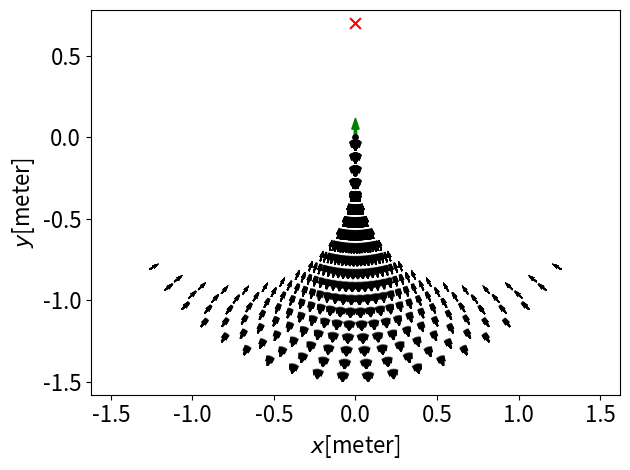

Write Python code to recreate this figure.
# -*- coding: utf-8 -*-
# @Author: Yang Chen
# @Date:   2019-10-10 22:40:46
# @Last Modified by:   chenyang
# @Last Modified time: 2020-06-11 22:02:31

# visualize all initial states in 2D/3D space

import matplotlib.pyplot as plt
from mpl_toolkits.mplot3d import Axes3D
import numpy as np
from random import random
import csv

chair_width = 0.5
chair_length = 0.5
safe_distance = 0.45 # distanc between attractor and chair's front edge

Chair = (0, 0, np.pi/2) # this is the location of attractor
StartPoint = []
alpha_bar = 40


k4 = 1.5
samRho = 20 # sampling number/step of rho
samPhi = 20 # sampling number/step of phi
samAlpha = 20 # sampling number/step of alpha

Rhoo = []
Alphaa = []
Phii = []
StartPoint = []

# load initial state points from store csv file, which satisfy no violence of FOV and convergence.
def load_initializePoint(Rhooo,Alphaaa,Phiii):
    global Rhoo
    global Alphaa
    global Phii
    with open('simulation_result_1.csv', encoding = 'gbk', errors='ignore') as f:
        f_csv = csv.reader(f)
        f_csv = list(f_csv)
        Rhoo = f_csv[Rhooo]
        Alphaa = f_csv[Alphaaa]
        Phii = f_csv[Phiii]  
        Rhoo = [float(i) for i in Rhoo]  
        Alphaa = [float(i) for i in Alphaa]  
        Phii = [float(i) for i in Phii]  
    print(len(Rhoo))

# initialize points by a defined inequalities.
def initializePoint():
    for rho in np.linspace(0, 1.5, samRho):
        phi_max = rho**2 / k4**2
        for phi in np.linspace(-phi_max, phi_max, samPhi):
            alpha_max = (1- abs(phi) / phi_max) * (alpha_bar*np.pi/180)
            Alpha = np.linspace(-alpha_max, alpha_max, samAlpha)
            Alpha = Alpha.tolist()

            conRho = [rho] * samAlpha
            conPhi = [phi] * samAlpha
            global Rhoo
            global Alphaa
            global Phii
            Rhoo = Rhoo + conRho
            Phii = Phii + conPhi
            Alphaa.extend(Alpha)

# tranform (rho, alpha, phi) into (x,y,theta)
def transform():
    global StartPoint
    for i in range(len(Rhoo)):
        startPoint_x = - Rhoo[i] * np.sin(Phii[i])
        startPoint_y = - Rhoo[i] * np.cos(Phii[i])
        feasiblePosture = np.pi/2 - Alphaa[i] - Phii[i]
        startPoint = (startPoint_x, startPoint_y, feasiblePosture)
        StartPoint.append(startPoint)
    StartPoint = np.transpose(StartPoint)

#  plot points in 2D space: (x,y,theta)
def TwoDspace(x_start,y_start,theta_start,color):
    plt.figure('2D space')
    ax = plt.gca()
    ax.set_aspect(1)
    plt.scatter(chair_center_x, chair_center_y, s=60, c='r', marker="x")
    plt.arrow(x_goal, y_goal, 0.05*np.cos(theta_goal),
              0.05*np.sin(theta_goal), color='g', width=0.015)
    plt.scatter(x_goal, y_goal, s=60, c='k', marker=".", zorder=30) 
    if color == 'black':
        plt.quiver(x_start, y_start, np.cos(theta_start), np.sin(theta_start), color = 'k', scale =50)
    else:
        plt.quiver(x_start, y_start, np.cos(theta_start), np.sin(theta_start), color = 'r', scale =50)
    # plt.scatter(x_start, y_start, s=60, c='k', marker=".", zorder=30)
    plt.xlim(-2, 2)
    plt.ylim(-2.5, 1)
    plt.xticks(fontsize=16) 
    plt.yticks(fontsize=16) 
    plt.xlabel(r'$x$''[meter]', fontsize=16)
    plt.ylabel(r'$y$''[meter]', fontsize=16)
    plt.axis('equal')
    plt.tight_layout()

#  plot points in 3D space: (rho, alpha, phi)
def ThreeDspace(color):
    if color == 'black':
        ax.scatter(Rhoo, Alphaa, Phii, c='k', marker=".")
    else:
        ax.scatter(Rhoo, Alphaa, Phii, c='r', marker=".")
    ax.set_xlabel(r'$\rho$', fontsize=16)
    ax.set_ylabel(r'$\alpha$', fontsize=16)
    ax.set_zlabel(r'$\phi$', fontsize=16)
    ax.tick_params(axis='both', which='major', labelsize=10)
    ax.tick_params(axis='both', which='minor', labelsize=10)

def plot_from_simulation(Rhooo, Alphaaa, Phiii, color):
    load_initializePoint(Rhooo, Alphaaa, Phiii)
    transform()
    x_start = StartPoint[0]
    y_start = StartPoint[1]
    theta_start = StartPoint[2]
    TwoDspace(x_start,y_start,theta_start,color)
    ThreeDspace(color)

# plot using data form initialized
def plot_initializePoint(color):
    initializePoint()
    transform()
    x_start = StartPoint[0]
    y_start = StartPoint[1]
    theta_start = StartPoint[2]
    TwoDspace(x_start,y_start,theta_start,color)
    ThreeDspace(color)

x_goal, y_goal, theta_goal = 0,0,np.pi/2
chair_center_x, chair_center_y = 0,0.7 

if __name__ == '__main__':
    fig = plt.figure('3D space')
    ax = Axes3D(fig)
    plot_initializePoint('black')
    # plot_from_simulation(0,1,2,'black') # left ones
    StartPoint = []
    # plot_from_simulation(5,6,7,'red') # deleted ones

plt.show()
